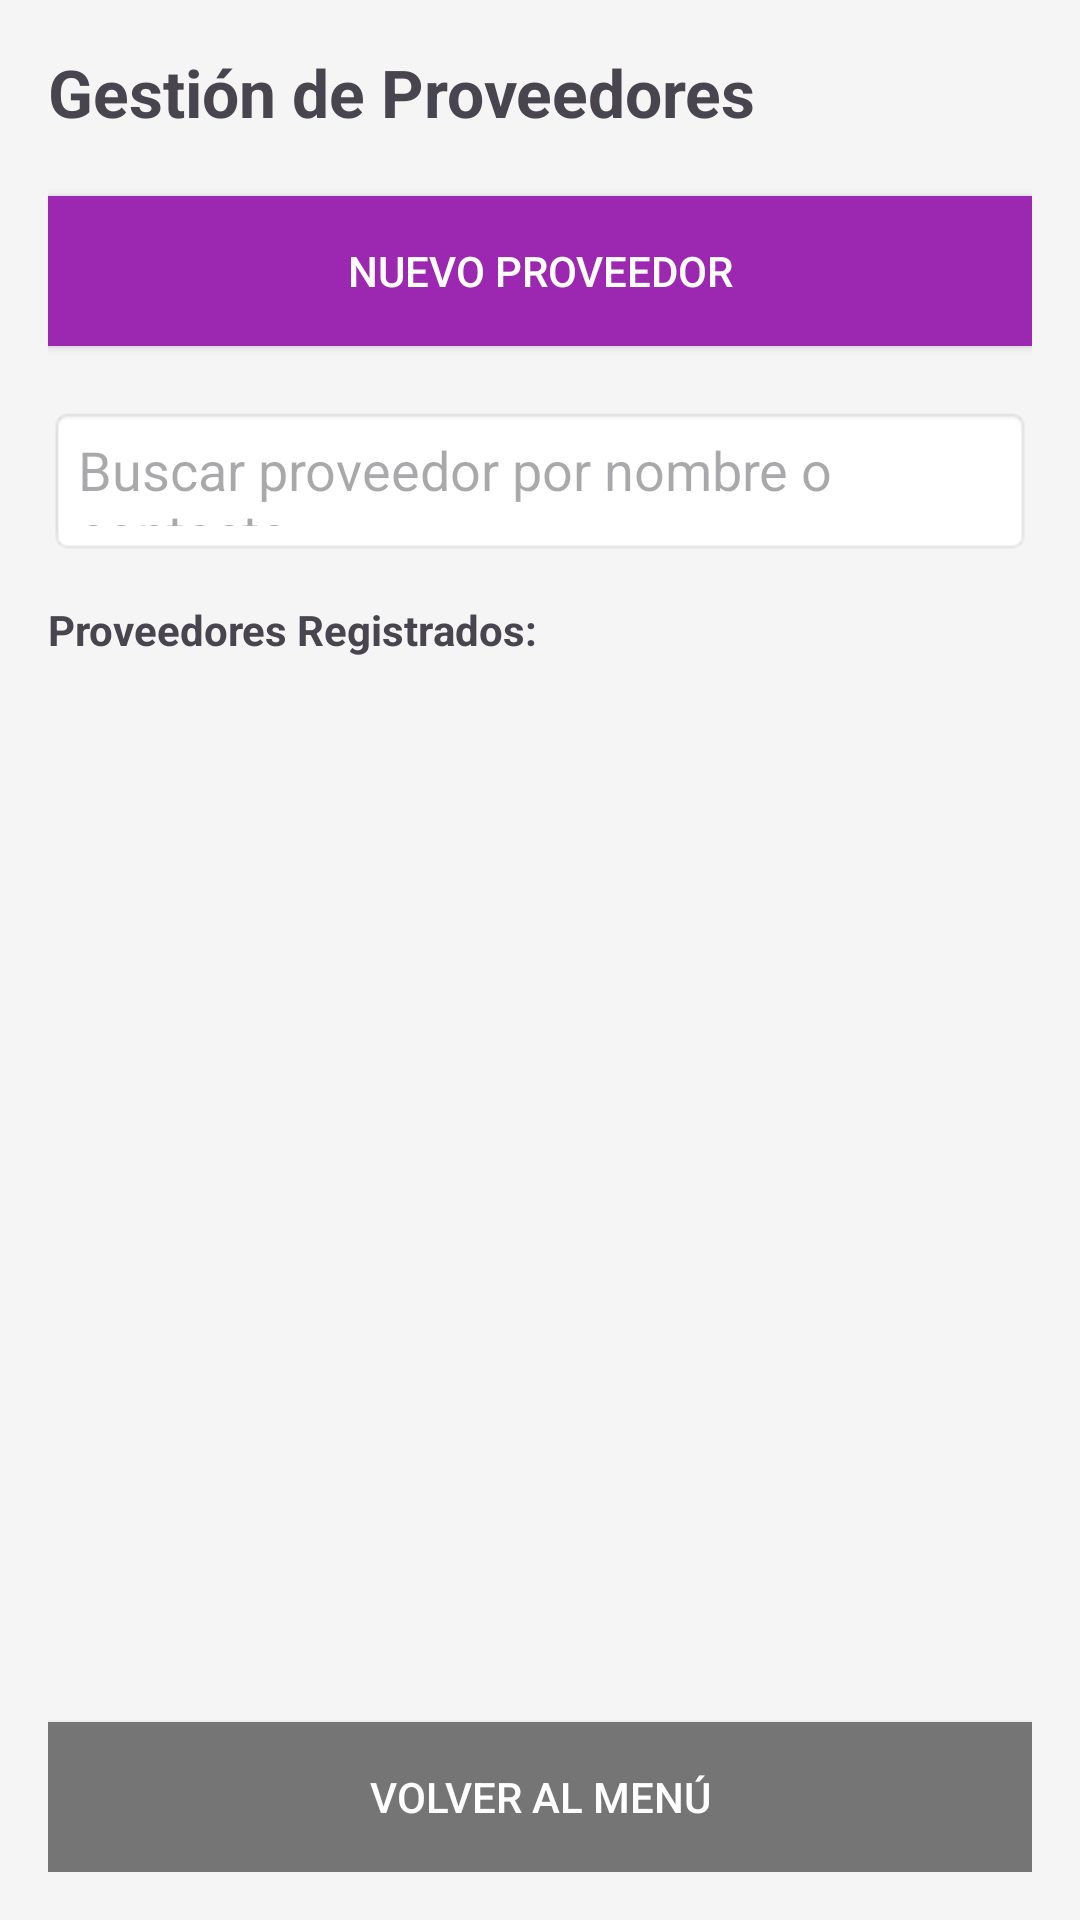

Produce the Android XML layout that renders to this screen, including the resource entries it uses.
<!-- AndroidManifest.xml: activity theme Theme.Mezquite -->
<!-- res/layout/activity_proveedores.xml -->
<?xml version="1.0" encoding="utf-8"?>
<LinearLayout xmlns:android="http://schemas.android.com/apk/res/android"
    android:layout_width="match_parent"
    android:layout_height="match_parent"
    android:orientation="vertical"
    android:padding="16dp"
    android:background="#f5f5f5">

    
    <TextView
        android:layout_width="wrap_content"
        android:layout_height="wrap_content"
        android:text="Gestión de Proveedores"
        android:textSize="22sp"
        android:textStyle="bold"
        android:layout_marginBottom="20dp"/>

    
    <Button
        android:id="@+id/btnNuevoProveedor"
        android:layout_width="match_parent"
        android:layout_height="50dp"
        android:text="NUEVO PROVEEDOR"
        android:background="#9C27B0"
        android:textColor="#FFFFFF"
        android:layout_marginBottom="20dp"/>

    
    <EditText
        android:id="@+id/etBuscarProveedor"
        android:layout_width="match_parent"
        android:layout_height="50dp"
        android:hint="Buscar proveedor por nombre o contacto..."
        android:padding="10dp"
        android:background="@android:drawable/editbox_background"
        android:layout_marginBottom="15dp"/>

    
    <TextView
        android:layout_width="wrap_content"
        android:layout_height="wrap_content"
        android:text="Proveedores Registrados:"
        android:textStyle="bold"
        android:layout_marginBottom="10dp"/>

    <ListView
        android:id="@+id/listViewProveedores"
        android:layout_width="match_parent"
        android:layout_height="0dp"
        android:layout_weight="1"
        android:layout_marginBottom="20dp"/>

    
    <Button
        android:id="@+id/btnVolverProveedores"
        android:layout_width="match_parent"
        android:layout_height="50dp"
        android:text="VOLVER AL MENÚ"
        android:background="#757575"
        android:textColor="#FFFFFF"/>

</LinearLayout>
<!-- resources referenced by this layout -->
<resources>
  <style name="Theme.Mezquite" parent="Base.Theme.Mezquite" />
  <style name="Base.Theme.Mezquite" parent="Theme.Material3.DayNight.NoActionBar">
          <item name="colorPrimary">@color/colorPrimary</item>
          <item name="colorPrimaryDark">@color/colorPrimaryDark</item>
          <item name="colorAccent">@color/colorAccent</item>
  
          
          <item name="materialButtonStyle">@style/Widget.App.Button</item>
  
          
          <item name="cardViewStyle">@style/CardViewStyle</item>
      </style>
  <color name="colorPrimary">#1A5F7A</color>
  <color name="colorPrimaryDark">#0D3B4F</color>
  <color name="colorAccent">#FF9800</color>
  <style name="Widget.App.Button" parent="Widget.MaterialComponents.Button">
          <item name="backgroundTint">@color/colorPrimary</item>
          <item name="cornerRadius">12dp</item>
          <item name="android:textColor">@color/white</item>
          <item name="android:textSize">16sp</item>
          <item name="android:textStyle">bold</item>
      </style>
  <style name="CardViewStyle">
          <item name="cardCornerRadius">16dp</item>
          <item name="cardElevation">4dp</item>
          <item name="cardUseCompatPadding">true</item>
      </style>
  <color name="white">#FFFFFF</color>
</resources>
